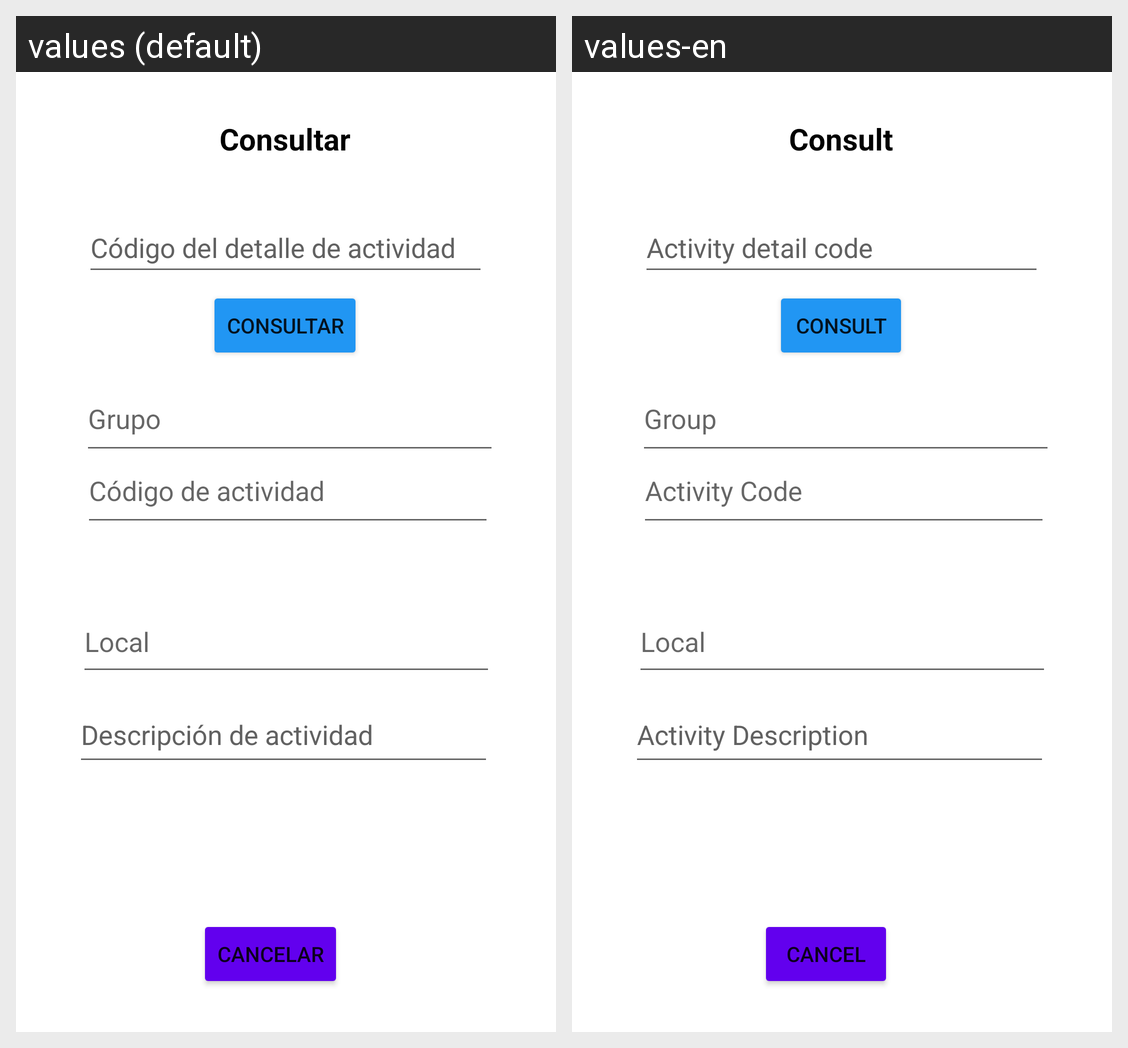

Locale-by-locale string values for the Android screen shown in this grid:
Android screen res/layout/activity_consultar_detalle_actividad.xml rendered under 2 locales, left to right: values (default), values-en. Device: Nexus 5 (rendered at 1080×1920; each locale shown at half size, 540×960, under a caption strip naming it); theme Theme.App_proyecto01.
Strings drawn on this screen, with the default value and each locale's value (text and hints the layout hard-codes, and strings that could not be matched under every locale, appear in the picture but are not listed):

consultar
  values: Consultar
  values-en: Consult

idDetalle
  values: Código del detalle de actividad
  values-en: Activity detail code

codActividad
  values: Código de actividad
  values-en: Activity Code

codGrupo
  values: Grupo
  values-en: Group

codLocal
  values: Local
  values-en: Local

descripcionActividad
  values: Descripción de actividad
  values-en: Activity Description

cancelar
  values: Cancelar
  values-en: Cancel
